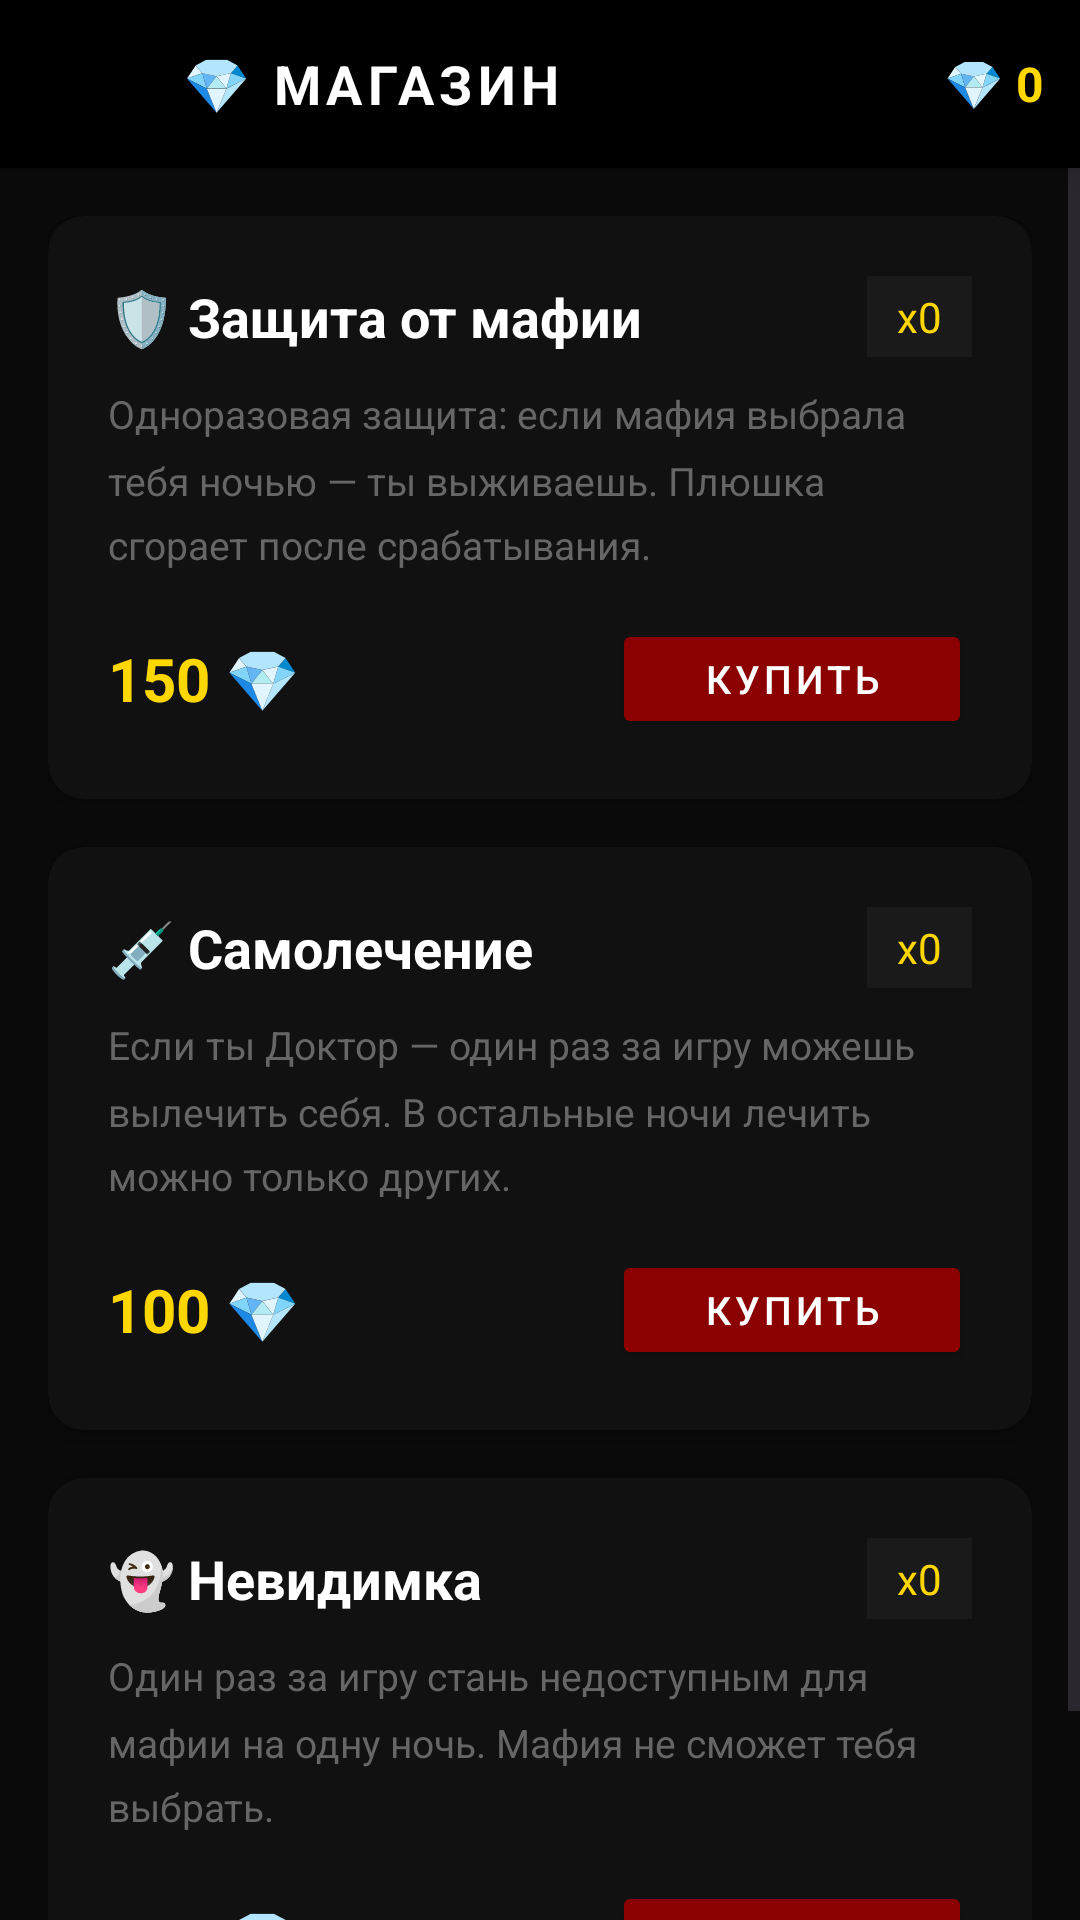

This screen was rendered from an Android layout file. Write that file and the resources it references.
<!-- AndroidManifest.xml: application theme Theme.MAFIA -->
<!-- res/layout/activity_shop.xml -->
<LinearLayout xmlns:android="http://schemas.android.com/apk/res/android" xmlns:app="http://schemas.android.com/apk/res-auto" android:layout_width="match_parent" android:layout_height="match_parent" android:orientation="vertical" android:background="#0A0A0A">
    
    <LinearLayout android:layout_width="match_parent" android:layout_height="56dp" android:orientation="horizontal" android:background="#000000" android:padding="12dp" android:gravity="center_vertical" android:elevation="6dp">
        <ImageView android:id="@+id/shopBackButton" android:layout_width="32dp" android:layout_height="32dp" android:src="@drawable/ic_close" android:padding="4dp" app:tint="#FFFFFF" android:layout_marginEnd="16dp"/>
        <TextView android:layout_width="0dp" android:layout_height="wrap_content" android:layout_weight="1" android:text="💎 МАГАЗИН" android:textSize="18sp" android:textColor="#FFFFFF" android:textStyle="bold" android:letterSpacing="0.1"/>
        
        <TextView android:id="@+id/shopBalanceText" android:layout_width="wrap_content" android:layout_height="wrap_content" android:text="💎 0" android:textSize="16sp" android:textColor="#FFD700" android:textStyle="bold"/>
    </LinearLayout>
    <ScrollView android:layout_width="match_parent" android:layout_height="match_parent">
        <LinearLayout android:layout_width="match_parent" android:layout_height="wrap_content" android:orientation="vertical" android:padding="16dp">
            
            <androidx.cardview.widget.CardView android:layout_width="match_parent" android:layout_height="wrap_content" app:cardBackgroundColor="#111111" app:cardCornerRadius="12dp" app:cardElevation="4dp" android:layout_marginBottom="16dp">
                <LinearLayout android:layout_width="match_parent" android:layout_height="wrap_content" android:orientation="vertical" android:padding="20dp">
                    <LinearLayout android:layout_width="match_parent" android:layout_height="wrap_content" android:orientation="horizontal" android:gravity="center_vertical" android:layout_marginBottom="10dp">
                        <TextView android:layout_width="0dp" android:layout_height="wrap_content" android:layout_weight="1" android:text="🛡️ Защита от мафии" android:textSize="18sp" android:textColor="#FFFFFF" android:textStyle="bold"/>
                        <TextView android:id="@+id/shopShieldCount" android:layout_width="wrap_content" android:layout_height="wrap_content" android:text="x0" android:textSize="14sp" android:textColor="#FFD700" android:background="#1A1A1A" android:paddingHorizontal="10dp" android:paddingVertical="4dp"/>
                    </LinearLayout>
                    <TextView android:layout_width="match_parent" android:layout_height="wrap_content" android:text="Одноразовая защита: если мафия выбрала тебя ночью — ты выживаешь. Плюшка сгорает после срабатывания." android:textSize="13sp" android:textColor="#666666" android:lineSpacingMultiplier="1.4" android:layout_marginBottom="16dp"/>
                    <LinearLayout android:layout_width="match_parent" android:layout_height="wrap_content" android:orientation="horizontal" android:gravity="center_vertical">
                        <TextView android:layout_width="0dp" android:layout_height="wrap_content" android:layout_weight="1" android:text="150 💎" android:textSize="20sp" android:textColor="#FFD700" android:textStyle="bold"/>
                        <Button android:id="@+id/shopBuyShield" android:layout_width="120dp" android:layout_height="40dp" android:text="КУПИТЬ" android:textSize="13sp" android:textColor="#FFFFFF" android:backgroundTint="#8B0000" android:letterSpacing="0.1"/>
                    </LinearLayout>
                </LinearLayout>
            </androidx.cardview.widget.CardView>
            
            <androidx.cardview.widget.CardView android:layout_width="match_parent" android:layout_height="wrap_content" app:cardBackgroundColor="#111111" app:cardCornerRadius="12dp" app:cardElevation="4dp" android:layout_marginBottom="16dp">
                <LinearLayout android:layout_width="match_parent" android:layout_height="wrap_content" android:orientation="vertical" android:padding="20dp">
                    <LinearLayout android:layout_width="match_parent" android:layout_height="wrap_content" android:orientation="horizontal" android:gravity="center_vertical" android:layout_marginBottom="10dp">
                        <TextView android:layout_width="0dp" android:layout_height="wrap_content" android:layout_weight="1" android:text="💉 Самолечение" android:textSize="18sp" android:textColor="#FFFFFF" android:textStyle="bold"/>
                        <TextView android:id="@+id/shopSelfhealCount" android:layout_width="wrap_content" android:layout_height="wrap_content" android:text="x0" android:textSize="14sp" android:textColor="#FFD700" android:background="#1A1A1A" android:paddingHorizontal="10dp" android:paddingVertical="4dp"/>
                    </LinearLayout>
                    <TextView android:layout_width="match_parent" android:layout_height="wrap_content" android:text="Если ты Доктор — один раз за игру можешь вылечить себя. В остальные ночи лечить можно только других." android:textSize="13sp" android:textColor="#666666" android:lineSpacingMultiplier="1.4" android:layout_marginBottom="16dp"/>
                    <LinearLayout android:layout_width="match_parent" android:layout_height="wrap_content" android:orientation="horizontal" android:gravity="center_vertical">
                        <TextView android:layout_width="0dp" android:layout_height="wrap_content" android:layout_weight="1" android:text="100 💎" android:textSize="20sp" android:textColor="#FFD700" android:textStyle="bold"/>
                        <Button android:id="@+id/shopBuySelfheal" android:layout_width="120dp" android:layout_height="40dp" android:text="КУПИТЬ" android:textSize="13sp" android:textColor="#FFFFFF" android:backgroundTint="#8B0000" android:letterSpacing="0.1"/>
                    </LinearLayout>
                </LinearLayout>
            </androidx.cardview.widget.CardView>
            
            <androidx.cardview.widget.CardView android:layout_width="match_parent" android:layout_height="wrap_content" app:cardBackgroundColor="#111111" app:cardCornerRadius="12dp" app:cardElevation="4dp" android:layout_marginBottom="16dp">
                <LinearLayout android:layout_width="match_parent" android:layout_height="wrap_content" android:orientation="vertical" android:padding="20dp">
                    <LinearLayout android:layout_width="match_parent" android:layout_height="wrap_content" android:orientation="horizontal" android:gravity="center_vertical" android:layout_marginBottom="10dp">
                        <TextView android:layout_width="0dp" android:layout_height="wrap_content" android:layout_weight="1" android:text="👻 Невидимка" android:textSize="18sp" android:textColor="#FFFFFF" android:textStyle="bold"/>
                        <TextView android:id="@+id/shopInvisibleCount" android:layout_width="wrap_content" android:layout_height="wrap_content" android:text="x0" android:textSize="14sp" android:textColor="#FFD700" android:background="#1A1A1A" android:paddingHorizontal="10dp" android:paddingVertical="4dp"/>
                    </LinearLayout>
                    <TextView android:layout_width="match_parent" android:layout_height="wrap_content" android:text="Один раз за игру стань недоступным для мафии на одну ночь. Мафия не сможет тебя выбрать." android:textSize="13sp" android:textColor="#666666" android:lineSpacingMultiplier="1.4" android:layout_marginBottom="16dp"/>
                    <LinearLayout android:layout_width="match_parent" android:layout_height="wrap_content" android:orientation="horizontal" android:gravity="center_vertical">
                        <TextView android:layout_width="0dp" android:layout_height="wrap_content" android:layout_weight="1" android:text="100 💎" android:textSize="20sp" android:textColor="#FFD700" android:textStyle="bold"/>
                        <Button android:id="@+id/shopBuyInvisible" android:layout_width="120dp" android:layout_height="40dp" android:text="КУПИТЬ" android:textSize="13sp" android:textColor="#FFFFFF" android:backgroundTint="#8B0000" android:letterSpacing="0.1"/>
                    </LinearLayout>
                </LinearLayout>
            </androidx.cardview.widget.CardView>
        </LinearLayout>
    </ScrollView>
</LinearLayout>
<!-- resources referenced by this layout -->
<resources>
  <style name="Theme.MAFIA" parent="Base.Theme.MAFIA" />
  <style name="Base.Theme.MAFIA" parent="Theme.Material3.DayNight.NoActionBar">
          
          
      </style>
</resources>
